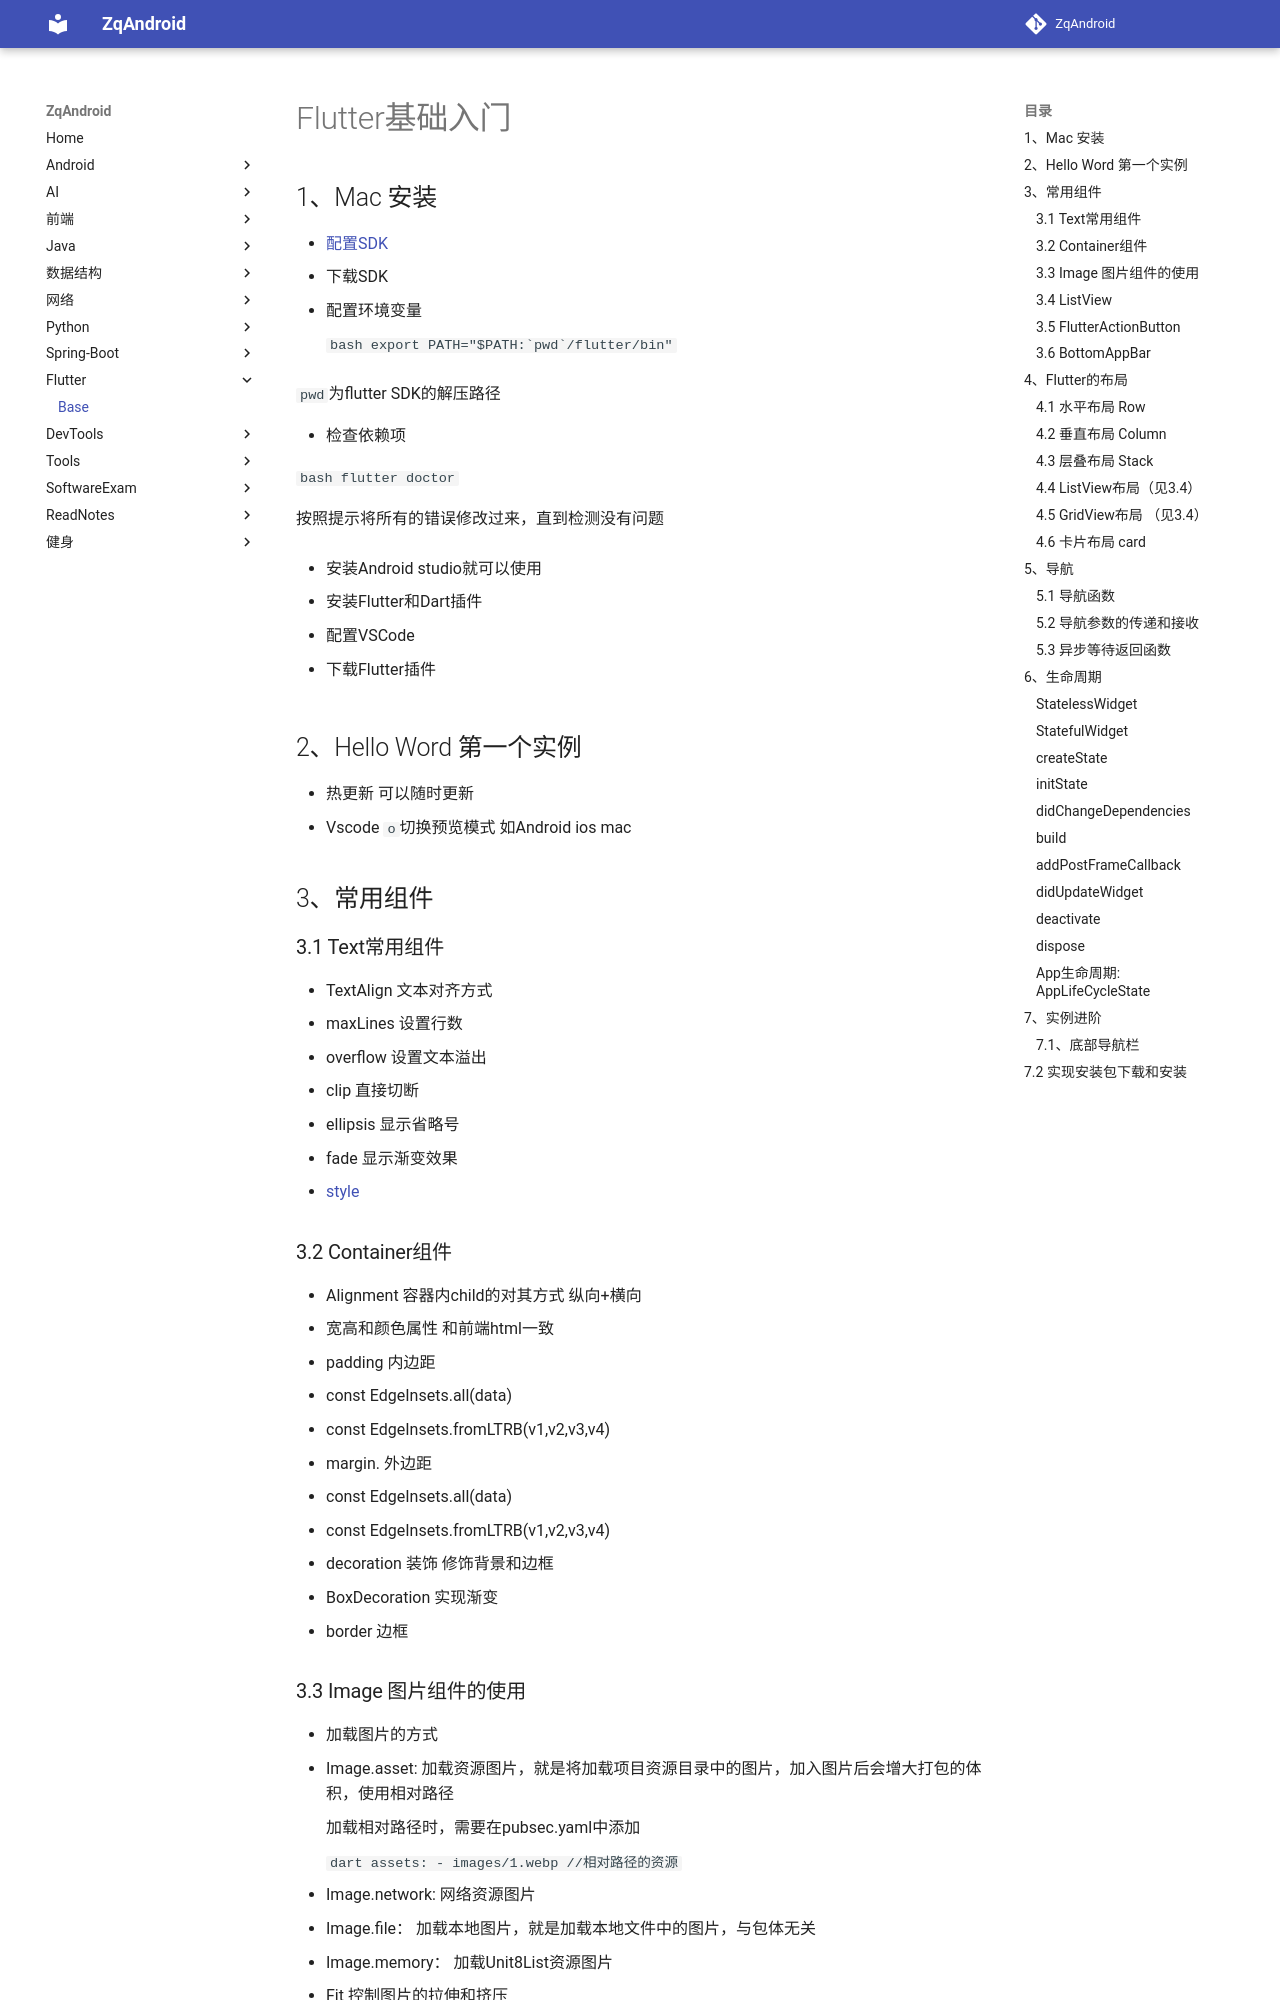

repository: zqLrr/ZqAndroid · page: Flutter/Base/index.html · generator: mkdocs

# Flutter基础入门

## 1、Mac 安装

* [配置SDK](https://flutter.dev/docs/get-started/install/macos)
  * 下载SDK

  * 配置环境变量

    ```bash
     export PATH="$PATH:`pwd`/flutter/bin"
    ```

  `pwd`为flutter SDK的解压路径

* 检查依赖项

  ```bash
  flutter doctor
  ```

  按照提示将所有的错误修改过来，直到检测没有问题

* 安装Android studio就可以使用

  * 安装Flutter和Dart插件

* 配置VSCode

  * 下载Flutter插件

## 2、Hello Word 第一个实例

* 热更新   可以随时更新
* Vscode  `o`切换预览模式 如Android ios mac

## 3、常用组件

### 3.1 Text常用组件

* TextAlign    文本对齐方式
* maxLines    设置行数
* overflow    设置文本溢出
  * clip     直接切断
  * ellipsis 显示省略号
  * fade    显示渐变效果
* [style](https://docs.flutter.io/flutter/painting/TextStyle-class.html)

### 3.2 Container组件

* Alignment  容器内child的对其方式   纵向+横向
* 宽高和颜色属性  和前端html一致
* padding     内边距
  * const EdgeInsets.all(data)
  * const EdgeInsets.fromLTRB(v1,v2,v3,v4)
* margin.      外边距
  * const EdgeInsets.all(data)
  * const EdgeInsets.fromLTRB(v1,v2,v3,v4)
* decoration  装饰 修饰背景和边框
  * BoxDecoration 实现渐变
  * border 边框

### 3.3 Image 图片组件的使用

* 加载图片的方式
  * Image.asset:  加载资源图片，就是将加载项目资源目录中的图片，加入图片后会增大打包的体积，使用相对路径
  
    加载相对路径时，需要在pubsec.yaml中添加
  
    ```dart
      assets:
      - images/1.webp //相对路径的资源
    ```
  
  * Image.network:  网络资源图片
  
  * Image.file： 加载本地图片，就是加载本地文件中的图片，与包体无关
  
  * Image.memory： 加载Unit8List资源图片
* Fit   控制图片的拉伸和挤压
  * BoxFit.fill ：全图显示，图片会被拉伸，并充满父容器
  * BoxFit.contain：全图显示，显示原比例，可能会有空隙
  * BoxFit.cover：原比例覆盖父容器，但可能会被裁减
  * BoxFit.fitWidth：横向充满容器，纵向可能会被拉伸，可能被裁减
  * BoxFit.fitHeight：纵向充满容器，横向可能会被拉伸，可能被裁减
  * BoxFit.scaleDown：全图显示，但不允许超过原图片大小
* colorBlendMode      图片混合模式
  * Color 和 colorBlendMode混合使用，可以修改图片的颜色
* repeat  图片重复
  * ImageRepeat.repeat：横向和纵向都进行重复
  * ImageRepeat.repeatX: 横向重复，纵向不重复
  * ImageRepeat.repeatY: 纵向重复，横向不重复
